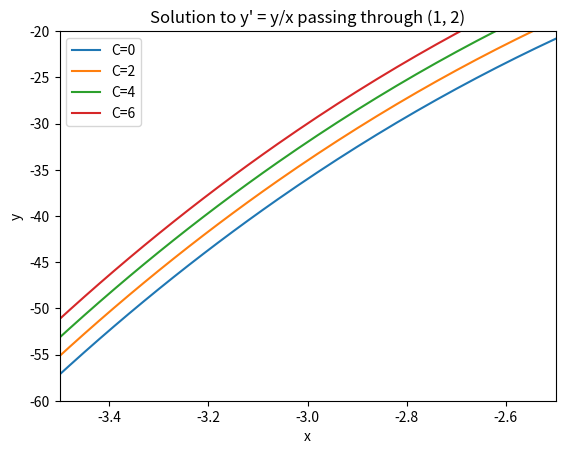

Generate this figure with matplotlib:


# tehtävä 17
#FUNKTIO y on diffrentiaaliyhtälön ratkaisu, jos se toteuttaa yhtälön
# eli yhtälö on tosi jos y sijoitetaan sinne
#eli oikea puoli on yhtä suuri kuin vasen puoli

import numpy as np
import matplotlib.pyplot as plt
import pandas as pd


#tehtävä a)
#yhtälö y'  = x^2 
# => y = x^3 * 1/3
# lasketaan tästä y' = d/dx(x^3 * 1/3)
#  = 1/3 * 3* x^3-1 
# = x^2
#sijoitetaan tämä yhtälöön
# y' - x^2 = 0
# = x^2 - x^2 = 0
# TOSI
#<=> y = x^3 / 3 yhtälön y' = x^2 ratkaisu

def y(x):
    return (1/3) * x**3

def y_prime(x):
    return x**2

# Check if the differential equation holds
x_values = np.linspace(-10, 10, 400)
lhs = y_prime(x_values)
rhs = x_values**2

# Verify if lhs equals rhs
is_solution = np.allclose(lhs, rhs)
print("The function y(x) is a solution to the differential equation y' = x^2:", is_solution)

# b)
# yhtälö y' = x-y
# => y' + y -x = 0
#mahdollinen ratkaisu y = 2e^-x + x - 1
#lasketaan
# y' = d/dx(2e^ -x + x - 1)
# = -2e^-x *(-1) + 1 = 0
# = 2e^-x + 1
#sijoitetaan yhtälöön
# y' + y - x = 0
# (-2e^-x + 1) + (2e^-x + x - 1) - x = 0
#     y'                 y
#  = 0
#  toteuttaa yhtälön
# => ratkaisu toimii koska jakojaannos on 0

def y_b(x):
    return 2 * np.exp(-x) + x - 1

def y_b_prime(x):
    return -2 * np.exp(-x) + 1

# Check if the differential equation holds for part b
lhs_b = y_b_prime(x_values) + y_b(x_values)
rhs_b = x_values

# Verify if lhs_b equals rhs_b
is_solution_b = np.allclose(lhs_b, rhs_b)
print("The function y_b(x) is a solution to the differential equation y' = x - y:", is_solution_b)
# c)
# yhtälö y' = 3y + e^x
# mahdollinen ratkaisu y = e^3x - (e^x)/2
# lasketaan derivaatta
# y' = d/dx(e^3x - (e^x)/2)
# = (3e^3x) * 3 - (e^x)/2
# sijoitetan yhtälöön y' = 3y + e^x
# (3e^3x - (e^x)/2) - (3e^3x - (e^x)/2) = 0
# voidaan selventää yhtälöä
# 3e^3x - (e^x)/2 - 3e^3x + (e^x)/2 = 0
# = (-3e^x)/2 + (3e^x)/2 = 0
# periaatteessa 1  -  1 = 0
# eli
# tämäkin yhtälö on tosi koska jakojaannos on 0

def y_c(x):
    return np.exp(3 * x) - (np.exp(x) / 2)

def y_c_prime(x):
    return 3 * np.exp(3 * x) - (np.exp(x) / 2)

# Check if the differential equation holds for part c
lhs_c = y_c_prime(x_values)
rhs_c = 3 * y_c(x_values) + np.exp(x_values)

# Verify if lhs_c equals rhs_c
is_solution_c = np.allclose(lhs_c, rhs_c)
print("The function y_c(x) is a solution to the differential equation y' = 3y + e^x:", is_solution_c)

# kaikki ratkaisut toimivat tehtävässä 17
print("All solutions are correct:", is_solution and is_solution_b and is_solution_c)


# tehtävä 18
# yhtälö y' = 4x^2
# yleinen ratkaisu  y = 4/3 * x^3 + C
# mikä ratkaisu kulkee pisteen (-3, 30) kautta?
# sijoitetaan ratkaisuun
# => -30 = 4/3 * (-3)^3 + C
# sievennetään
# => -30 = 4/3 * -27 + C
# => -30 = -36 + C   | +36
# => C = 6

#ratkaisu y = 4/3 * x^3 + 6
# sievennettynä y = (4/3)x^3 + 6
# eli ratkaisu kulkee pisteen (-3, 30) kautta
# koska y(-3) = (4/3) * (-3)^3 + 6 = 4/3 * -27 + 6 = -36 + 6 = -30
# Define the particular solution


#x:n arvot
x = np.arange(-4, 4, 0.01)

def y(x, C):
    return 4/3 * x**3 + C

plt.plot(x,y(x,0))
plt.plot(x,y(x,2))
plt.plot(x,y(x,4))
plt.plot(x,y(x,6))
plt.grid()
plt.legend(['C=0', 'C=2', 'C=4', 'C=6'])
plt.axis([-3.5, -2.5, -60, -20])
plt.xlabel('x')
plt.ylabel('y')
plt.show()

# tehtävä 19
# yhtälö y' = (2xy)^2
#ratkaisu y = 3/C+4x^3
#MIKÄ RATKAISU KULKEE PISTEEN (1, -0.5) KAUTTA?
#sijoitetaan ratkaisuun
# => -0.5 = 3/C + 4*1^3
# => -0.5 = 3/C + 4 
# C + 4 = 2 * 3
# C = 2


def y_19(x, C):
    return 3 / (C + 4 * x**3)

# Given point (1, -0.5), find C
x_point = 1
y_point = -0.5
C = 3 / (y_point - 4 * x_point**3)

# x values for plotting
x_values_19 = np.linspace(-2, 2, 400)

# Plot the solution
plt.plot(x_values_19, y_19(x_values_19, C))
plt.grid()
plt.title("Solution to y' = (2xy)^2 passing through (1, -0.5)")
plt.xlabel('x')
plt.ylabel('y')
plt.show()

# tehtävä 20
# a)
# y' = 3x + e^x  <==> y = integral(3x + e^x)dx
# dy/dx = 3x + e^x | * dx
# integral(dy) = integral(3x + e^x)dx
# y + C = 3*x^2  * 1/2 + e^x + C
# y = 3/2 * x^2 + e^x + C

# Define the general solution
def y_20(x, C):
    return (3/2) * x**2 + np.exp(x) + C

# Given point (0, 1), find C
x_point_20 = 0
y_point_20 = 1
C_20 = y_point_20 - y_20(x_point_20, 0)

# x values for plotting
x_values_20 = np.linspace(-2, 2, 400)

# Plot the solution
plt.plot(x_values_20, y_20(x_values_20, C_20))
plt.grid()
plt.title("Solution to y' = 3x + e^x passing through (0, 1)")
plt.xlabel('x')
plt.ylabel('y')
plt.show()

# c)
# y' = sin(x)*e^cos(x)
# => dy/dx = sin(x)*e^cos(x) | * dx
# => integral(dy) = integral(sin(x)*e^cos(x))dx
# => y + C = -e^cos(x) + C
# y = -e^cos(x) + C

def y_20c(x, C):
    return -np.exp(np.cos(x)) + C

# Given point (0, 1), find C
x_point_20c = 0
y_point_20c = 1
C_20c = y_point_20c - y_20c(x_point_20c, 0)

# x values for plotting
x_values_20c = np.linspace(-2 * np.pi, 2 * np.pi, 400)

# Plot the solution
plt.plot(x_values_20c, y_20c(x_values_20c, C_20c))
plt.grid()
plt.title("Solution to y' = sin(x) * e^cos(x) passing through (0, 1)")
plt.xlabel('x')
plt.ylabel('y')
plt.show()

# f)
# yhtälö y' = y   (kertaluku 1)
# dy/dx = y | * dx 
# integral(dy)/y = integral(dx)      (separoitu)
# integral(1/y)dy = integral(1)dx
# ln(y) = x + C
# e^ln(y) = e^(x + C)
# y = (e^x + C)
# y = e^x * e^C
# y = c2 * e^x
# derivoiminen ei muuta yhtälöä

def y_20f(x, C):
    return C * np.exp(x)

# Given point (0, 1), find C
x_point_20f = 0
y_point_20f = 1
C_20f = y_point_20f / np.exp(x_point_20f)

# x values for plotting
x_values_20f = np.linspace(-2, 2, 400)

# Plot the solution
plt.plot(x_values_20f, y_20f(x_values_20f, C_20f))
plt.grid()
plt.title("Solution to y' = y passing through (0, 1)")
plt.xlabel('x')
plt.ylabel('y')
plt.show()

# g)
# y' = y/x   (kertaluku 1)
# dy/dx = y/x | * dx
# integral(dy)/y = integral(dx/x)
# integral(1/y)dy = integral(1/x)dx
# ln(y) = ln(x) + C  | e^
# e^ln(y) = e^(ln(x) + C)
# y = e^(ln(x)) * e^C
# y = x * e^C
#         C2
# y = C2x

def y_20g(x, C):
    return C * x

# Given point (1, 2), find C
x_point_20g = 1
y_point_20g = 2
C_20g = y_point_20g / x_point_20g

# x values for plotting
x_values_20g = np.linspace(-2, 2, 400)

# Plot the solution
plt.plot(x_values_20g, y_20g(x_values_20g, C_20g))
plt.grid()
plt.title("Solution to y' = y/x passing through (1, 2)")
plt.xlabel('x')
plt.ylabel('y')
plt.show()